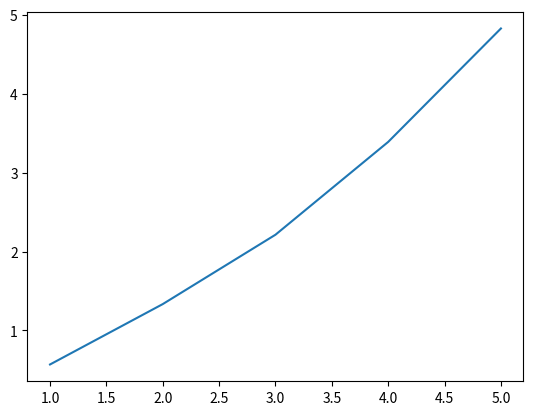

The script that saved this image:
import random
import matplotlib.pyplot as plt

trials = 1000

averages = []
rolls = [i for i in range(1,6)]

for roll in rolls:
    average = 0
    for _ in range(trials):
        defense = 0
        by_twos = 0
        for _ in range(roll):
            rando = random.randint(0,6)
            if (rando == 1) or (rando == 2):
                continue
            if (rando == 3) or (rando == 4):
                defense += 1
            if rando == 5:
                defense += 2
            if rando == 6:
                by_twos += 1
        for _ in range(by_twos):
            defense *= 2
        average += defense

    average /= trials
    averages.append(average)

fig, ax = plt.subplots()
ax.plot(rolls, averages)
fig.savefig("test.png")


